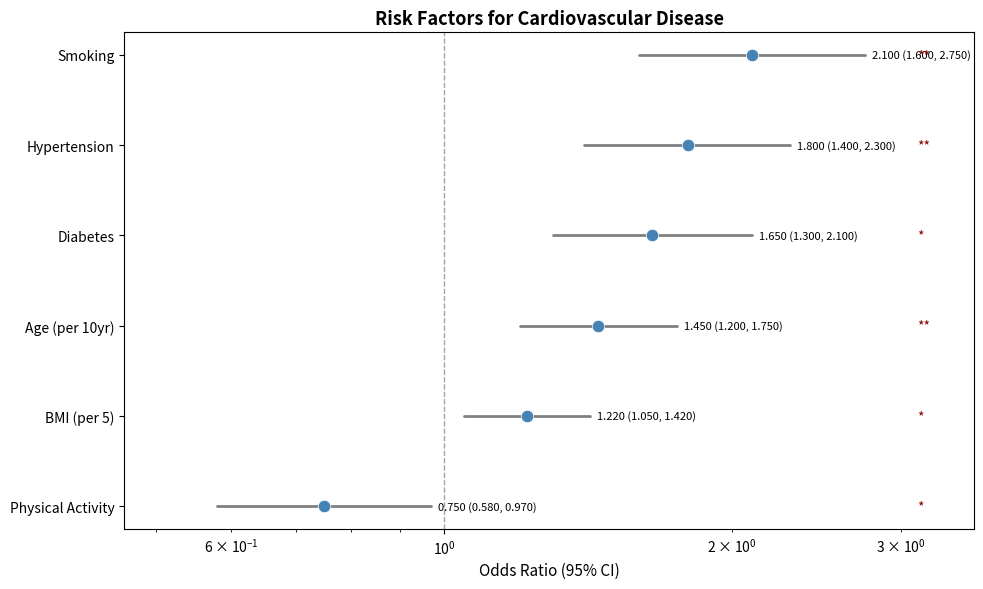

Source code (Python):
"""
forest_plot_template.py — 森林图可视化模板（Python）
==================================================
适用于：Meta 分析、多变量回归的 OR/HR/β 可视化

依赖: matplotlib, numpy, pandas
安装: pip install matplotlib numpy pandas

作者: MSRA Team
版本: 0.1.0
"""

import logging
from typing import List, Optional, Tuple

import matplotlib.pyplot as plt
import pandas as pd

logger = logging.getLogger(__name__)


# ============================================================================
# 1. 基本森林图
# ============================================================================


def create_forest_plot(
    data: pd.DataFrame,
    estimate_col: str = "estimate",
    lower_col: str = "lower",
    upper_col: str = "upper",
    var_col: str = "variable",
    pval_col: Optional[str] = None,
    ref_line: float = 1.0,
    x_label: str = "Odds Ratio (95% CI)",
    title: str = "Forest Plot",
    figsize: Tuple[float, float] = (10, 6),
    log_scale: bool = True,
    color: str = "steelblue",
) -> plt.Figure:
    """创建基本森林图

    Parameters
    ----------
    data : pd.DataFrame
        包含效应量和置信区间的数据框
    estimate_col : str
        效应量列名
    lower_col : str
        置信区间下限列名
    upper_col : str
        置信区间上限列名
    var_col : str
        变量名列名
    pval_col : Optional[str]
        p 值列名（可选）
    ref_line : float
        参考线位置（OR/HR=1, β=0）
    x_label : str
        X 轴标签
    title : str
        图表标题
    figsize : Tuple
        图尺寸
    log_scale : bool
        是否使用对数刻度（OR/HR 用 True，β 用 False）
    color : str
        主色

    Returns
    -------
    plt.Figure
    """
    df = data.copy()
    df = df.sort_values(estimate_col, ascending=True).reset_index(drop=True)
    df["y_pos"] = range(len(df))

    fig, ax = plt.subplots(figsize=figsize)

    # 效应量显示列（在图形右侧）
    df["display"] = df.apply(
        lambda r: f"{r[estimate_col]:.3f} ({r[lower_col]:.3f}, {r[upper_col]:.3f})",
        axis=1,
    )

    # 置信区间线段
    for _, row in df.iterrows():
        ax.plot(
            [row[lower_col], row[upper_col]],
            [row["y_pos"], row["y_pos"]],
            color="grey",
            linewidth=2,
            solid_capstyle="round",
        )

    # 点估计
    ax.scatter(
        df[estimate_col],
        df["y_pos"],
        s=80,
        color=color,
        zorder=5,
        edgecolors="white",
        linewidth=0.5,
    )

    # 参考线
    ax.axvline(x=ref_line, linestyle="--", color="grey", alpha=0.7, linewidth=1)

    # 轴设置
    if log_scale:
        ax.set_xscale("log")

    ax.set_yticks(df["y_pos"])
    ax.set_yticklabels(df[var_col])
    ax.set_xlabel(x_label, fontsize=11)
    ax.set_title(title, fontsize=13, fontweight="bold")

    # 添加效应量文本
    for _, row in df.iterrows():
        ax.annotate(
            row["display"],
            xy=(row[upper_col], row["y_pos"]),
            xytext=(5, 0),
            textcoords="offset points",
            fontsize=8,
            va="center",
        )

    # 添加显著性标记
    if pval_col and pval_col in df.columns:
        df["sig"] = df[pval_col].apply(
            lambda p: "***" if p < 0.001 else ("**" if p < 0.01 else ("*" if p < 0.05 else ""))
        )
        max_x = ax.get_xlim()[1]
        for _, row in df.iterrows():
            ax.text(
                max_x * 1.05,
                row["y_pos"],
                row["sig"],
                fontsize=10,
                va="center",
                color="darkred",
            )

    ax.set_xlim(
        left=min(df[lower_col].min() * 0.8, ref_line * 0.5),
        right=max(df[upper_col].max() * 1.3, ref_line * 2),
    )

    # 网格
    ax.grid(axis="x", alpha=0.3, linestyle=":")
    ax.set_axisbelow(True)

    plt.tight_layout()
    return fig


# ============================================================================
# 2. 分组森林图（亚组分析）
# ============================================================================


def create_subgroup_forest(
    data: pd.DataFrame,
    subgroup_col: str = "subgroup",
    level_col: str = "level",
    estimate_col: str = "estimate",
    lower_col: str = "lower",
    upper_col: str = "upper",
    ref_line: float = 1.0,
    title: str = "Subgroup Forest Plot",
    figsize: Tuple[float, float] = (10, 8),
) -> plt.Figure:
    """创建亚组分析森林图

    Parameters
    ----------
    data : pd.DataFrame
        数据集
    subgroup_col : str
        亚组列名
    level_col : str
        亚组水平列名
    estimate_col, lower_col, upper_col : str
        效应量和置信区间列
    ref_line : float
        参考线
    title, figsize : str, tuple
        标题和尺寸

    Returns
    -------
    plt.Figure
    """
    df = data.copy()
    subgroups = df[subgroup_col].unique()
    y_pos = 0
    positions = []
    labels = []
    colors = []

    fig, ax = plt.subplots(figsize=figsize)

    for sg in subgroups:
        sub = df[df[subgroup_col] == sg].sort_values(estimate_col, ascending=False)
        # 亚组标题行（间隔）
        y_pos += 0.8
        positions.append(y_pos)
        labels.append(f"  {sg}")
        colors.append("none")

        for _, row in sub.iterrows():
            y_pos += 1
            positions.append(y_pos)
            labels.append(row[level_col])
            colors.append("white" if y_pos % 2 == 0 else "lightgrey")

            ax.plot(
                [row[lower_col], row[upper_col]],
                [y_pos, y_pos],
                color="grey",
                linewidth=2,
            )
            ax.scatter(
                row[estimate_col], y_pos, s=60, color="steelblue",
                zorder=5, edgecolors="white",
            )

        y_pos += 0.5  # 亚组间间隔

    ax.axvline(x=ref_line, linestyle="--", color="grey", alpha=0.7)
    ax.set_yticks(positions)
    ax.set_yticklabels(labels, fontsize=9)
    ax.invert_yaxis()
    ax.set_xlabel("Effect Size (95% CI)", fontsize=11)
    ax.set_title(title, fontsize=13, fontweight="bold")

    # 亚组标题加粗
    for i, label in enumerate(ax.get_yticklabels()):
        if label.get_text().startswith("  "):
            label.set_fontweight("bold")

    plt.tight_layout()
    return fig


# ============================================================================
# 3. 森林图表格（含数字列的完整森林图）
# ============================================================================


def forest_plot_with_table(
    data: pd.DataFrame,
    estimate_col: str = "estimate",
    lower_col: str = "lower",
    upper_col: str = "upper",
    var_col: str = "variable",
    extra_cols: Optional[List[str]] = None,
    ref_line: float = 1.0,
    title: str = "Forest Plot",
    figsize: Tuple[float, float] = (12, 6),
) -> plt.Figure:
    """带数字表格的完整森林图

    左侧为变量名和统计量，右侧为森林图
    """
    df = data.copy()
    df = df.sort_values(estimate_col, ascending=True).reset_index(drop=True)
    df["y_pos"] = range(len(df))
    df["OR_CI"] = df.apply(
        lambda r: f"{r[estimate_col]:.3f} ({r[lower_col]:.3f}, {r[upper_col]:.3f})",
        axis=1,
    )

    # 分割：左侧表格区 (30%) + 右侧森林图区 (70%)
    fig = plt.figure(figsize=figsize)
    ax_table = plt.subplot2grid((1, 3), (0, 0), colspan=1)
    ax_forest = plt.subplot2grid((1, 3), (0, 1), colspan=2)

    # 左侧表格
    ax_table.axis("off")
    table_data = [[v] for v in df[var_col]]
    if extra_cols:
        for c in extra_cols:
            for i, v in enumerate(df[c]):
                table_data[i].append(str(round(v, 3) if isinstance(v, float) else v))
    table_data = [["Variable"] + (extra_cols or [])] + table_data
    tbl = ax_table.table(
        cellText=table_data,
        loc="center",
        cellLoc="left",
    )
    tbl.auto_set_font_size(False)
    tbl.set_fontsize(9)
    tbl.scale(1, 1.3)
    for key, cell in tbl.get_celld().items():
        if key[0] == 0:
            cell.set_fontsize(9)
            cell.set_text_props(weight="bold")

    # 右侧森林图
    for _, row in df.iterrows():
        ax_forest.plot(
            [row[lower_col], row[upper_col]],
            [row["y_pos"], row["y_pos"]],
            color="grey", linewidth=2,
        )
    ax_forest.scatter(
        df[estimate_col], df["y_pos"],
        s=60, color="steelblue", zorder=5,
    )
    ax_forest.axvline(x=ref_line, linestyle="--", color="grey", alpha=0.7)
    ax_forest.set_xlabel("Effect (95% CI)", fontsize=10)
    ax_forest.set_title(title, fontsize=12, fontweight="bold")
    ax_forest.set_yticks(df["y_pos"])
    ax_forest.set_yticklabels(df[var_col])
    ax_forest.invert_yaxis()
    ax_forest.grid(axis="x", alpha=0.3)

    plt.tight_layout()
    return fig


# ============================================================================
# 示例
# ============================================================================
if __name__ == "__main__":
    logging.basicConfig(level=logging.INFO, format='%(levelname)s: %(message)s')
    demo_data = pd.DataFrame(
        {
            "variable": ["Age (per 10yr)", "BMI (per 5)", "Smoking",
                         "Hypertension", "Diabetes", "Physical Activity"],
            "estimate": [1.45, 1.22, 2.10, 1.80, 1.65, 0.75],
            "lower": [1.20, 1.05, 1.60, 1.40, 1.30, 0.58],
            "upper": [1.75, 1.42, 2.75, 2.30, 2.10, 0.97],
            "p_value": [0.001, 0.015, 0.002, 0.008, 0.012, 0.030],
        }
    )

    fig = create_forest_plot(
        demo_data,
        title="Risk Factors for Cardiovascular Disease",
        pval_col="p_value",
    )
    fig.savefig("forest_plot_demo.png", dpi=150, bbox_inches="tight")
    plt.close()
    logger.info("✅ forest_plot_demo.png 已保存")
